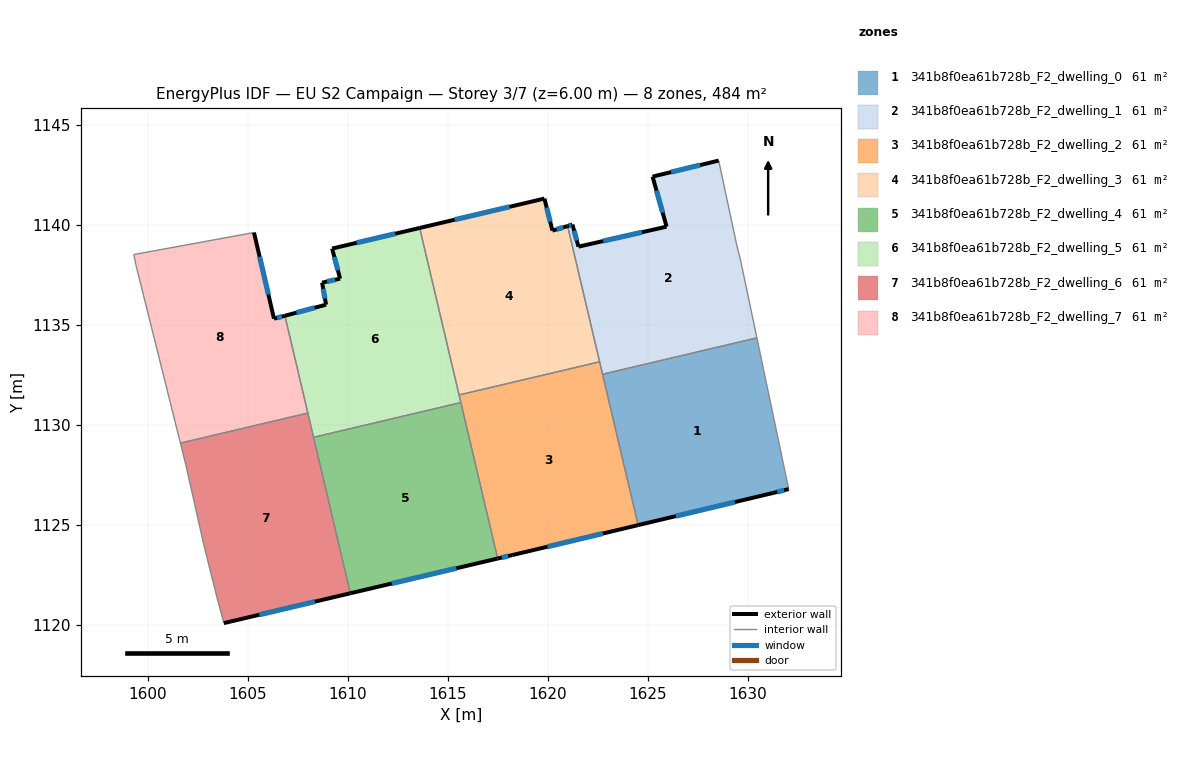
=== STOREY PLAN SPEC (per zone: floor XY polygon, exterior-wall plan segments, windows/doors) ===
zone 1: 341b8f0ea61b728b_F2_dwelling_0  (60.5 m²)
  floor: (1630.45, 1134.35) (1632.04, 1126.79) (1631.23, 1126.59) (1624.51, 1124.99) (1622.74, 1132.53)
  exterior wall: (1624.51, 1124.99) – (1631.23, 1126.59)  [6.9 m]
    window: (1626.40, 1125.44) – (1629.35, 1126.15)  [4.0 m²]
  exterior wall: (1631.23, 1126.59) – (1632.04, 1126.79)  [0.8 m]
    window: (1631.46, 1126.65) – (1631.81, 1126.74)  [0.5 m²]
  interior walls: 3
zone 2: 341b8f0ea61b728b_F2_dwelling_1  (60.5 m²)
  floor: (1628.54, 1143.21) (1629.44, 1139.00) (1629.64, 1138.20) (1630.45, 1134.35) (1622.74, 1132.53) (1620.99, 1139.93) (1621.23, 1140.01) (1621.53, 1138.91) (1625.94, 1139.91) (1625.23, 1142.41)
  exterior wall: (1621.23, 1140.01) – (1620.99, 1139.93)  [0.3 m]
    window: (1621.16, 1139.99) – (1621.06, 1139.95)  [0.1 m²]
  exterior wall: (1621.53, 1138.91) – (1621.23, 1140.01)  [1.1 m]
    window: (1621.45, 1139.21) – (1621.32, 1139.70)  [0.7 m²]
  exterior wall: (1625.94, 1139.91) – (1621.53, 1138.91)  [4.5 m]
    window: (1624.70, 1139.62) – (1622.77, 1139.19)  [2.6 m²]
  exterior wall: (1625.23, 1142.41) – (1625.94, 1139.91)  [2.6 m]
    window: (1625.43, 1141.71) – (1625.74, 1140.61)  [1.5 m²]
  exterior wall: (1628.54, 1143.21) – (1625.23, 1142.41)  [3.4 m]
    window: (1627.61, 1142.98) – (1626.16, 1142.63)  [2.0 m²]
  interior walls: 6
zone 3: 341b8f0ea61b728b_F2_dwelling_2  (60.5 m²)
  floor: (1622.59, 1133.15) (1624.51, 1124.99) (1618.22, 1123.50) (1617.49, 1123.32) (1615.57, 1131.50)
  exterior wall: (1617.49, 1123.32) – (1618.22, 1123.50)  [0.7 m]
    window: (1617.70, 1123.37) – (1618.02, 1123.45)  [0.4 m²]
  exterior wall: (1618.22, 1123.50) – (1624.51, 1124.99)  [6.5 m]
    window: (1619.99, 1123.91) – (1622.75, 1124.57)  [3.7 m²]
  interior walls: 5
zone 4: 341b8f0ea61b728b_F2_dwelling_3  (60.5 m²)
  floor: (1620.99, 1139.93) (1622.59, 1133.15) (1615.57, 1131.50) (1613.60, 1139.84) (1619.83, 1141.31) (1620.23, 1139.71)
  exterior wall: (1619.83, 1141.31) – (1613.60, 1139.84)  [6.4 m]
    window: (1618.08, 1140.90) – (1615.35, 1140.25)  [3.7 m²]
  exterior wall: (1620.23, 1139.71) – (1619.83, 1141.31)  [1.7 m]
    window: (1620.12, 1140.15) – (1619.94, 1140.86)  [1.0 m²]
  exterior wall: (1620.99, 1139.93) – (1620.23, 1139.71)  [0.8 m]
    window: (1620.78, 1139.87) – (1620.44, 1139.77)  [0.5 m²]
  interior walls: 3
zone 5: 341b8f0ea61b728b_F2_dwelling_4  (60.5 m²)
  floor: (1615.66, 1131.12) (1617.49, 1123.32) (1610.14, 1121.59) (1608.30, 1129.38)
  exterior wall: (1610.14, 1121.59) – (1617.49, 1123.32)  [7.6 m]
    window: (1612.20, 1122.07) – (1615.43, 1122.84)  [4.4 m²]
  interior walls: 3
zone 6: 341b8f0ea61b728b_F2_dwelling_5  (60.5 m²)
  floor: (1613.60, 1139.84) (1615.66, 1131.12) (1608.30, 1129.38) (1606.86, 1135.45) (1608.92, 1136.01) (1608.72, 1137.11) (1609.62, 1137.31) (1609.22, 1138.81)
  exterior wall: (1613.60, 1139.84) – (1609.22, 1138.81)  [4.5 m]
    window: (1612.37, 1139.55) – (1610.45, 1139.10)  [2.6 m²]
  exterior wall: (1608.92, 1136.01) – (1606.86, 1135.45)  [2.1 m]
    window: (1608.34, 1135.85) – (1607.44, 1135.61)  [1.2 m²]
  exterior wall: (1608.72, 1137.11) – (1608.92, 1136.01)  [1.1 m]
    window: (1608.78, 1136.80) – (1608.87, 1136.31)  [0.6 m²]
  exterior wall: (1609.62, 1137.31) – (1608.72, 1137.11)  [0.9 m]
    window: (1609.37, 1137.25) – (1608.97, 1137.16)  [0.5 m²]
  exterior wall: (1609.22, 1138.81) – (1609.62, 1137.31)  [1.6 m]
    window: (1609.34, 1138.39) – (1609.51, 1137.73)  [0.9 m²]
  interior walls: 5
zone 7: 341b8f0ea61b728b_F2_dwelling_6  (60.5 m²)
  floor: (1608.01, 1130.59) (1610.14, 1121.59) (1603.81, 1120.10) (1603.41, 1121.60) (1602.81, 1124.00) (1601.92, 1128.00) (1601.64, 1129.09)
  exterior wall: (1603.81, 1120.10) – (1610.14, 1121.59)  [6.5 m]
    window: (1605.59, 1120.51) – (1608.36, 1121.17)  [3.8 m²]
  interior walls: 7
zone 8: 341b8f0ea61b728b_F2_dwelling_7  (60.5 m²)
  floor: (1605.32, 1139.61) (1606.32, 1135.31) (1606.86, 1135.45) (1608.01, 1130.59) (1601.64, 1129.09) (1599.42, 1138.01) (1599.32, 1138.51)
  exterior wall: (1606.32, 1135.31) – (1605.32, 1139.61)  [4.4 m]
    window: (1606.04, 1136.51) – (1605.60, 1138.41)  [2.6 m²]
  exterior wall: (1606.86, 1135.45) – (1606.32, 1135.31)  [0.6 m]
    window: (1606.71, 1135.41) – (1606.47, 1135.35)  [0.3 m²]
  interior walls: 5

=== DERIVED (storey summary) ===
Building: EU S2 Campaign
Storey: 3 of 7  (floor level z = 6.00 m)
Storey gross floor area: 484.3 m²
Zones on this storey: 8
  - 341b8f0ea61b728b_F2_dwelling_0: floor 60.5 m²; exterior wall 7.7 m (23.2 m²); 2 window(s) 4.5 m²; WWR 19.3%
  - 341b8f0ea61b728b_F2_dwelling_1: floor 60.5 m²; exterior wall 11.9 m (35.7 m²); 5 window(s) 6.9 m²; WWR 19.3%
  - 341b8f0ea61b728b_F2_dwelling_2: floor 60.5 m²; exterior wall 7.2 m (21.6 m²); 2 window(s) 4.2 m²; WWR 19.3%
  - 341b8f0ea61b728b_F2_dwelling_3: floor 60.5 m²; exterior wall 8.8 m (26.5 m²); 3 window(s) 5.1 m²; WWR 19.3%
  - 341b8f0ea61b728b_F2_dwelling_4: floor 60.5 m²; exterior wall 7.6 m (22.7 m²); 1 window(s) 4.4 m²; WWR 19.3%
  - 341b8f0ea61b728b_F2_dwelling_5: floor 60.5 m²; exterior wall 10.2 m (30.7 m²); 5 window(s) 5.9 m²; WWR 19.3%
  - 341b8f0ea61b728b_F2_dwelling_6: floor 60.5 m²; exterior wall 6.5 m (19.5 m²); 1 window(s) 3.8 m²; WWR 19.3%
  - 341b8f0ea61b728b_F2_dwelling_7: floor 60.5 m²; exterior wall 5.0 m (14.9 m²); 2 window(s) 2.9 m²; WWR 19.3%
Zone adjacency (shared interzone walls):
  - 341b8f0ea61b728b_F2_dwelling_0 ↔ 341b8f0ea61b728b_F2_dwelling_1
  - 341b8f0ea61b728b_F2_dwelling_0 ↔ 341b8f0ea61b728b_F2_dwelling_2
  - 341b8f0ea61b728b_F2_dwelling_1 ↔ 341b8f0ea61b728b_F2_dwelling_2
  - 341b8f0ea61b728b_F2_dwelling_1 ↔ 341b8f0ea61b728b_F2_dwelling_3
  - 341b8f0ea61b728b_F2_dwelling_2 ↔ 341b8f0ea61b728b_F2_dwelling_3
  - 341b8f0ea61b728b_F2_dwelling_2 ↔ 341b8f0ea61b728b_F2_dwelling_4
  - 341b8f0ea61b728b_F2_dwelling_2 ↔ 341b8f0ea61b728b_F2_dwelling_5
  - 341b8f0ea61b728b_F2_dwelling_3 ↔ 341b8f0ea61b728b_F2_dwelling_5
  - 341b8f0ea61b728b_F2_dwelling_4 ↔ 341b8f0ea61b728b_F2_dwelling_5
  - 341b8f0ea61b728b_F2_dwelling_4 ↔ 341b8f0ea61b728b_F2_dwelling_6
  - 341b8f0ea61b728b_F2_dwelling_5 ↔ 341b8f0ea61b728b_F2_dwelling_6
  - 341b8f0ea61b728b_F2_dwelling_5 ↔ 341b8f0ea61b728b_F2_dwelling_7
  - 341b8f0ea61b728b_F2_dwelling_6 ↔ 341b8f0ea61b728b_F2_dwelling_7